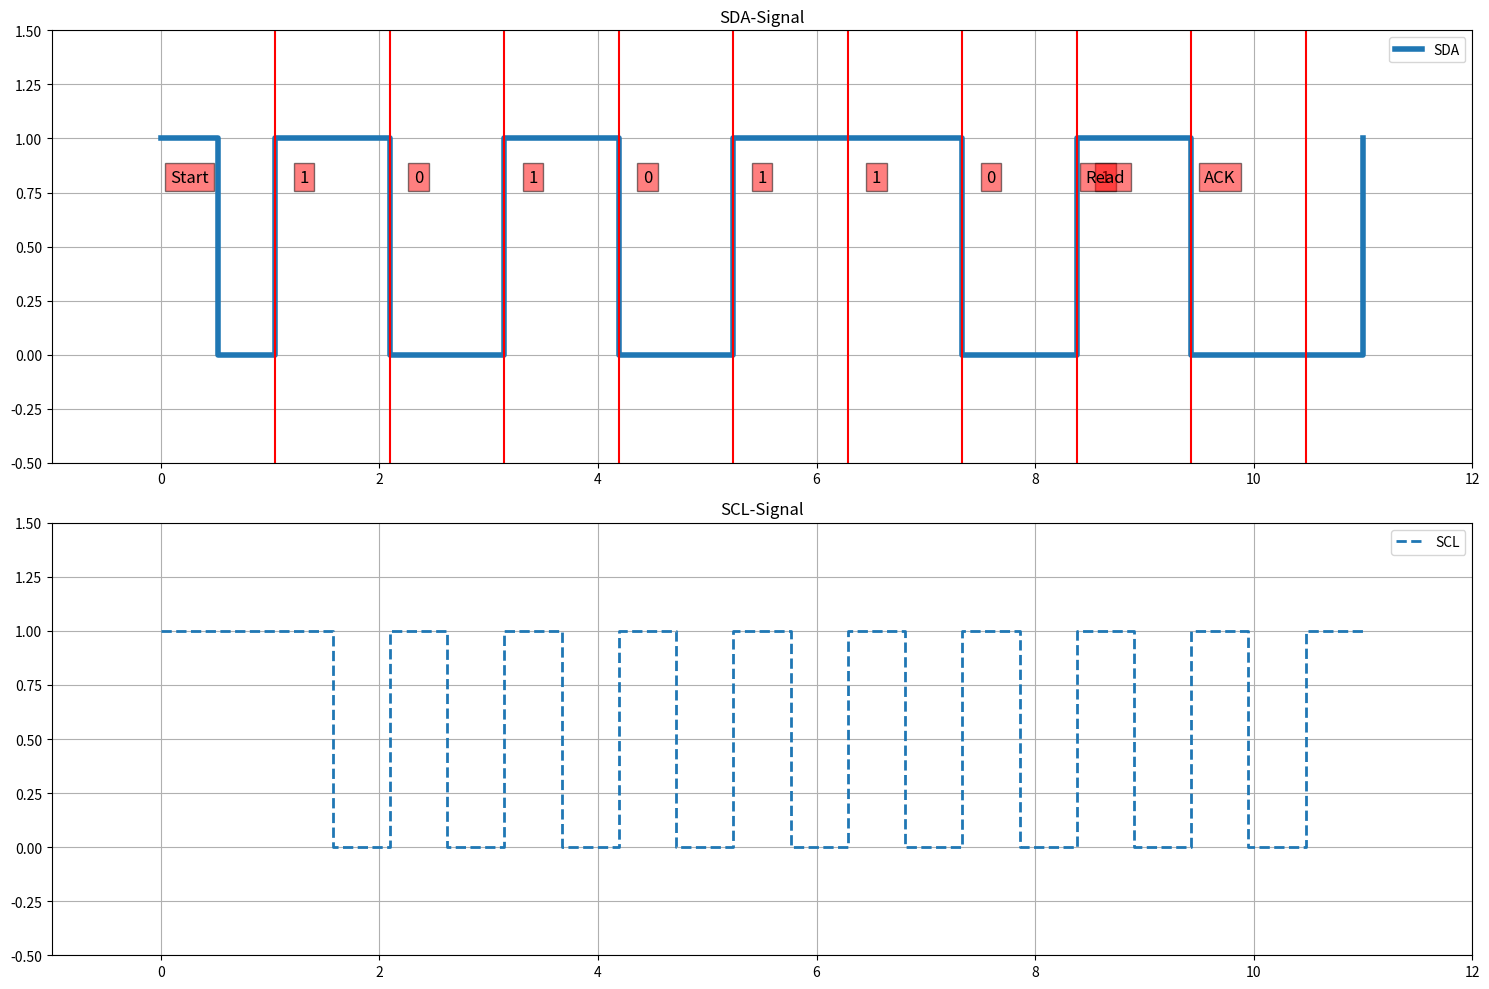

The script that saved this image:
"""
INPUT
"""

# I2C Adresse
adresse = 0x56

# Read/Write Bit (1 für Lesen, 0 für Schreiben)
rw_bit = 1

"""
END OF INPUT
"""


import matplotlib.pyplot as plt
import numpy as np

# Timing Konstanten
t_periode = 1
t_halb_periode = t_periode / 2

# Konvertiert eine Zahl zu einer Liste von Bits
def zahl_zu_bits(zahl, bit_anzahl):
    return [(zahl >> i) & 1 for i in range(bit_anzahl)][::-1]  # reversed, da das höchste Bit zuerst gesendet wird


# Erzeugt ein I2C Signal
def erzeuge_i2c_signal(adresse_bits, read_write_bit, sda_start=1, scl_start=1):
    # Start des Signals (SCL: 1 -> 1, SDA: 1 -> 0)
    sda = [sda_start, 0]
    scl = [scl_start, scl_start]

    # Daten Bits (Adresse + R/W)
    for bit in adresse_bits + [read_write_bit]:
        sda += [bit, bit]
        scl += [1, 0]

    # ACK-Bit (SCL: 0 -> 1 -> 0, SDA: 0)
    sda += [0, 0]
    scl += [1, 0]

    # Stop des Signals (SCL: 0 -> 1, SDA: 0 -> 1)
    sda += [0, sda_start]
    scl += [1, scl_start]

    return sda, scl


# Erzeuge das I2C Signal
sda, scl = erzeuge_i2c_signal(zahl_zu_bits(adresse, 7), rw_bit)

# Erzeuge den Zeitvektor
t = np.linspace(0, len(sda) * t_halb_periode, len(sda))

# Erstelle die Figure
plt.figure(figsize=(15, 10))

# Plotte das SDA Signal
plt.subplot(2, 1, 1)  # 2 Reihen, 1 Spalte, aktueller Plot ist der erste
plt.step(t, sda, label='SDA', where='post', linewidth=4)
plt.ylim(-0.5, 1.5)
plt.xlim(-1, len(sda) * t_halb_periode + 1)
plt.grid(True)
plt.legend()
plt.title("SDA-Signal")

for i in range(2, len(t), 2):  # Vertikale Linien für die Abtastzeitpunkte
    plt.axvline(x=t[i], color='r')

# Beschriftungen für die Bits
plt.text((t[0]+t[1])/2, 0.8, "Start", fontsize=12, ha='center',
         bbox=dict(facecolor='red', alpha=0.5))

for i in range(2, 18, 2):  # Daten Bits
    plt.text((t[i]+t[i+1])/2, 0.8, str(sda[i]), fontsize=12, ha='center',
             bbox=dict(facecolor='red', alpha=0.5))

# Text für Read/Write
rw_text = "Read" if rw_bit else "Write"
plt.text((t[16]+t[17])/2, 0.8, rw_text, fontsize=12, ha='center',
         bbox=dict(facecolor='red', alpha=0.5))

# Beschriftung für das ACK-Bit
plt.text((t[18]+t[19])/2, 0.8, "ACK", fontsize=12, ha='center',
         bbox=dict(facecolor='red', alpha=0.5))

# Plotte das SCL Signal
plt.subplot(2, 1, 2)  # 2 Reihen, 1 Spalte, aktueller Plot ist der zweite
plt.step(t, scl, label='SCL', linestyle='--', where='post', linewidth=2)
plt.ylim(-0.5, 1.5)
plt.xlim(-1, len(sda) * t_halb_periode + 1)
plt.grid(True)
plt.legend()
plt.title("SCL-Signal")

plt.tight_layout()
plt.show()


"""
KEYWORDS:
Mittels I2C soll ein Baustein zum Lesen adressiert werden. Die 7-Bit Adresse lautet 0×56.
Zeichnen Sie die übertragenen Signale vom Start bis zum Acknowledge auf.
"""